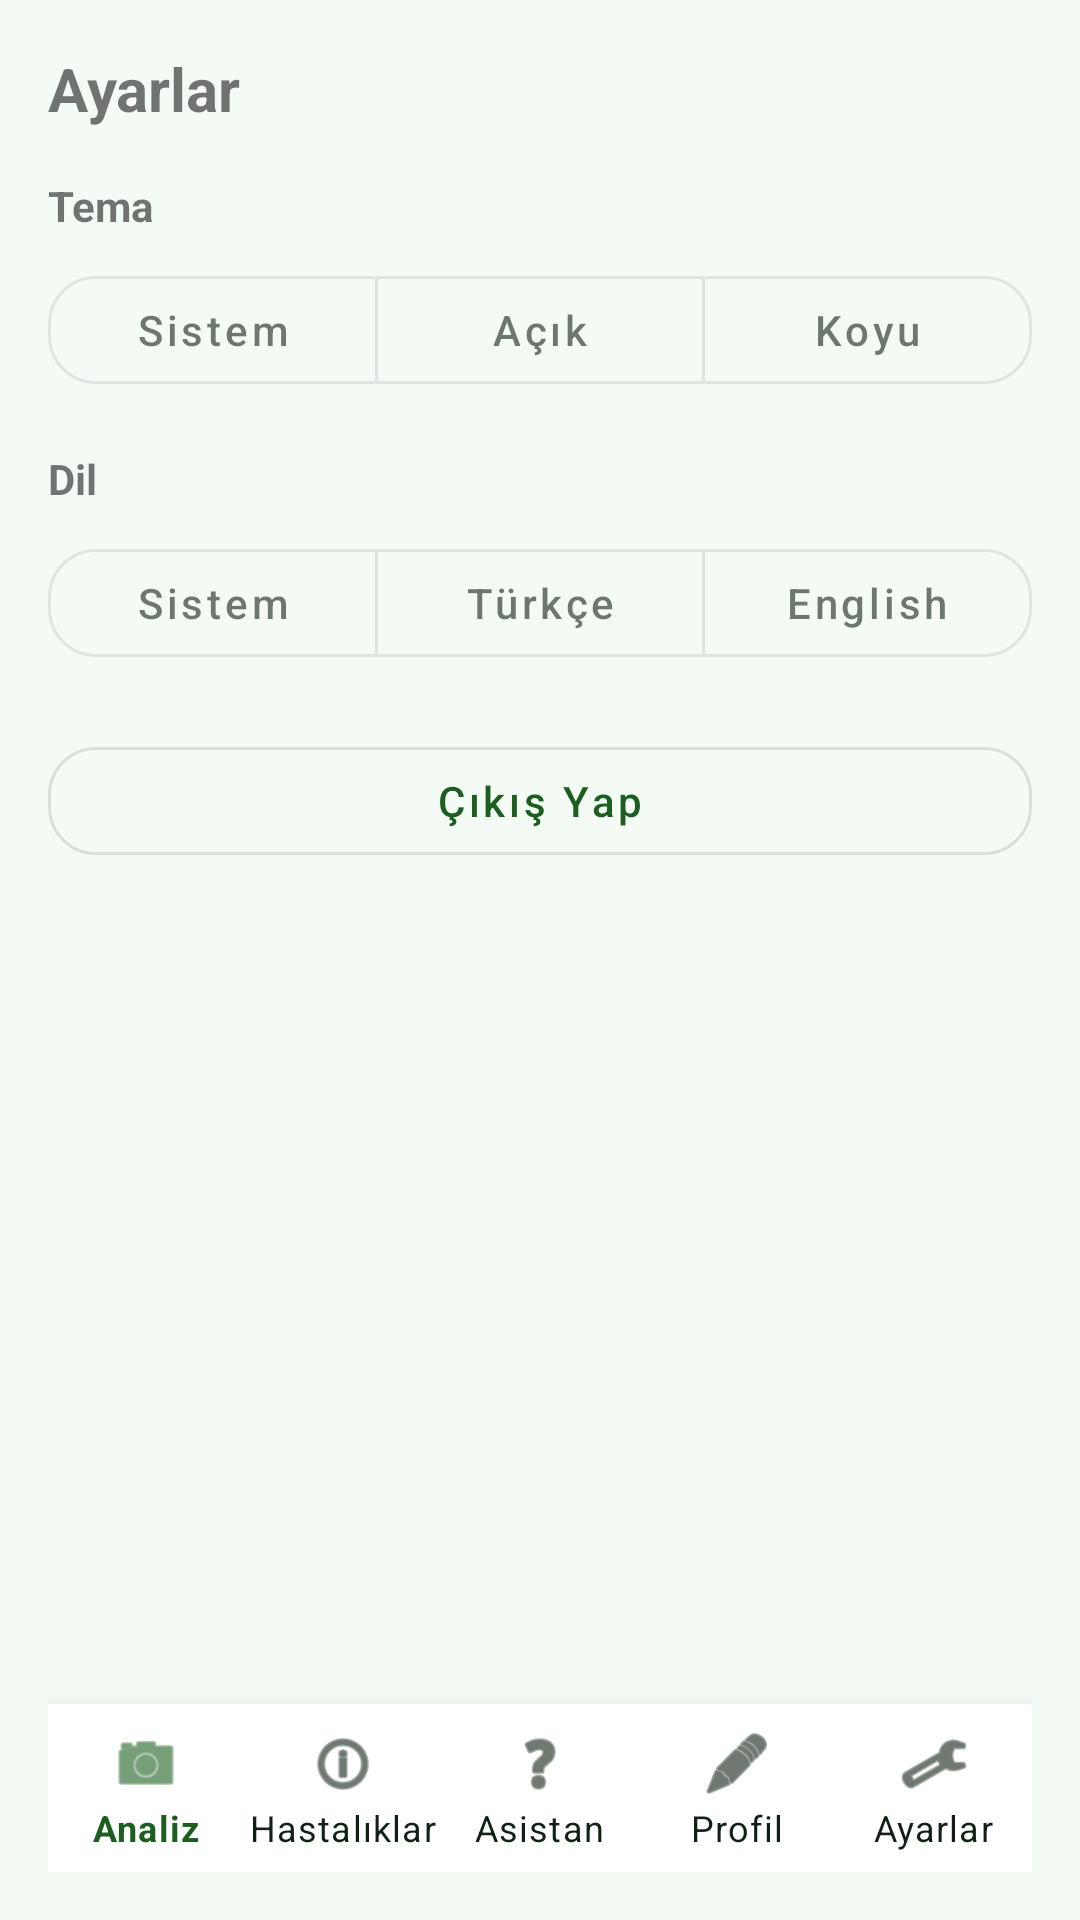

Reconstruct the res/layout file that produces this screen, plus the resources it refers to.
<!-- AndroidManifest.xml: application theme Theme.TezProje -->
<!-- res/layout/activity_settings.xml -->
<?xml version="1.0" encoding="utf-8"?>
<androidx.constraintlayout.widget.ConstraintLayout xmlns:android="http://schemas.android.com/apk/res/android"
    xmlns:app="http://schemas.android.com/apk/res-auto"
    android:layout_width="match_parent"
    android:layout_height="match_parent"
    android:padding="16dp">

    <TextView
        android:id="@+id/titleText"
        android:layout_width="0dp"
        android:layout_height="wrap_content"
        android:text="@string/settings_title"
        android:textSize="20sp"
        android:textStyle="bold"
        app:layout_constraintTop_toTopOf="parent"
        app:layout_constraintStart_toStartOf="parent"
        app:layout_constraintEnd_toEndOf="parent" />

    <TextView
        android:id="@+id/themeLabel"
        android:layout_width="0dp"
        android:layout_height="wrap_content"
        android:layout_marginTop="16dp"
        android:text="@string/settings_theme"
        android:textStyle="bold"
        app:layout_constraintTop_toBottomOf="@id/titleText"
        app:layout_constraintStart_toStartOf="parent"
        app:layout_constraintEnd_toEndOf="parent" />

    <com.google.android.material.button.MaterialButtonToggleGroup
        android:id="@+id/themeToggle"
        android:layout_width="0dp"
        android:layout_height="wrap_content"
        android:layout_marginTop="8dp"
        app:singleSelection="true"
        app:selectionRequired="true"
        app:layout_constraintTop_toBottomOf="@id/themeLabel"
        app:layout_constraintStart_toStartOf="parent"
        app:layout_constraintEnd_toEndOf="parent">

        <com.google.android.material.button.MaterialButton
            android:id="@+id/themeSystem"
            style="@style/Widget.TezProje.Button.Outlined"
            android:layout_width="0dp"
            android:layout_height="wrap_content"
            android:layout_weight="1"
            android:checkable="true"
            android:text="@string/settings_theme_system" />

        <com.google.android.material.button.MaterialButton
            android:id="@+id/themeLight"
            style="@style/Widget.TezProje.Button.Outlined"
            android:layout_width="0dp"
            android:layout_height="wrap_content"
            android:layout_weight="1"
            android:checkable="true"
            android:text="@string/settings_theme_light" />

        <com.google.android.material.button.MaterialButton
            android:id="@+id/themeDark"
            style="@style/Widget.TezProje.Button.Outlined"
            android:layout_width="0dp"
            android:layout_height="wrap_content"
            android:layout_weight="1"
            android:checkable="true"
            android:text="@string/settings_theme_dark" />
    </com.google.android.material.button.MaterialButtonToggleGroup>

    <TextView
        android:id="@+id/langLabel"
        android:layout_width="0dp"
        android:layout_height="wrap_content"
        android:layout_marginTop="16dp"
        android:text="@string/settings_language"
        android:textStyle="bold"
        app:layout_constraintTop_toBottomOf="@id/themeToggle"
        app:layout_constraintStart_toStartOf="parent"
        app:layout_constraintEnd_toEndOf="parent" />

    <com.google.android.material.button.MaterialButtonToggleGroup
        android:id="@+id/langToggle"
        android:layout_width="0dp"
        android:layout_height="wrap_content"
        android:layout_marginTop="8dp"
        app:singleSelection="true"
        app:selectionRequired="true"
        app:layout_constraintTop_toBottomOf="@id/langLabel"
        app:layout_constraintStart_toStartOf="parent"
        app:layout_constraintEnd_toEndOf="parent">

        <com.google.android.material.button.MaterialButton
            android:id="@+id/langSystem"
            style="@style/Widget.TezProje.Button.Outlined"
            android:layout_width="0dp"
            android:layout_height="wrap_content"
            android:layout_weight="1"
            android:checkable="true"
            android:text="@string/settings_language_system" />

        <com.google.android.material.button.MaterialButton
            android:id="@+id/langTr"
            style="@style/Widget.TezProje.Button.Outlined"
            android:layout_width="0dp"
            android:layout_height="wrap_content"
            android:layout_weight="1"
            android:checkable="true"
            android:text="@string/settings_language_tr" />

        <com.google.android.material.button.MaterialButton
            android:id="@+id/langEn"
            style="@style/Widget.TezProje.Button.Outlined"
            android:layout_width="0dp"
            android:layout_height="wrap_content"
            android:layout_weight="1"
            android:checkable="true"
            android:text="@string/settings_language_en" />
    </com.google.android.material.button.MaterialButtonToggleGroup>

    <com.google.android.material.button.MaterialButton
        android:id="@+id/logoutButton"
        style="@style/Widget.TezProje.Button.Outlined"
        android:layout_width="0dp"
        android:layout_height="wrap_content"
        android:layout_marginTop="18dp"
        android:text="@string/settings_logout"
        app:layout_constraintTop_toBottomOf="@id/langToggle"
        app:layout_constraintStart_toStartOf="parent"
        app:layout_constraintEnd_toEndOf="parent" />

    <com.google.android.material.bottomnavigation.BottomNavigationView
        android:id="@+id/bottomNav"
        android:layout_width="0dp"
        android:layout_height="wrap_content"
        app:menu="@menu/bottom_nav_menu"
        app:layout_constraintBottom_toBottomOf="parent"
        app:layout_constraintStart_toStartOf="parent"
        app:layout_constraintEnd_toEndOf="parent" />

</androidx.constraintlayout.widget.ConstraintLayout>
<!-- resources referenced by this layout -->
<resources>
  <string name="settings_language">Dil</string>
  <string name="settings_language_en">English</string>
  <string name="settings_language_system">Sistem</string>
  <string name="settings_language_tr">Türkçe</string>
  <string name="settings_logout">Çıkış Yap</string>
  <string name="settings_theme">Tema</string>
  <string name="settings_theme_dark">Koyu</string>
  <string name="settings_theme_light">Açık</string>
  <string name="settings_theme_system">Sistem</string>
  <string name="settings_title">Ayarlar</string>
  <style name="Widget.TezProje.Button.Outlined" parent="Widget.MaterialComponents.Button.OutlinedButton">
          <item name="shapeAppearance">@style/ShapeAppearance.TezProje.Medium</item>
          <item name="android:textAllCaps">false</item>
      </style>
  <style name="ShapeAppearance.TezProje.Medium" parent="ShapeAppearance.MaterialComponents.MediumComponent">
          <item name="cornerFamily">rounded</item>
          <item name="cornerSize">16dp</item>
      </style>
  <color name="app_primary">#1B5E20</color>
  <color name="app_primary_variant">#0F4D1A</color>
  <color name="app_on_primary">#FFFFFF</color>
  <color name="app_secondary">#2E7D32</color>
  <color name="app_secondary_variant">#1F6A26</color>
  <color name="app_on_secondary">#FFFFFF</color>
  <color name="app_on_background">#102012</color>
  <color name="app_surface">#FFFFFF</color>
  <color name="app_on_surface">#102012</color>
  <color name="app_error">#B3261E</color>
  <color name="app_on_error">#FFFFFF</color>
  <color name="app_background">#F4FBF5</color>
  <style name="Widget.TezProje.Button" parent="Widget.MaterialComponents.Button">
          <item name="shapeAppearance">@style/ShapeAppearance.TezProje.Medium</item>
          <item name="android:textAllCaps">false</item>
          <item name="rippleColor">?attr/colorPrimary</item>
      </style>
  <style name="Widget.TezProje.CardView" parent="Widget.MaterialComponents.CardView">
          <item name="shapeAppearance">@style/ShapeAppearance.TezProje.Large</item>
          <item name="strokeWidth">1dp</item>
          <item name="strokeColor">@color/app_outline</item>
          <item name="cardUseCompatPadding">true</item>
      </style>
  <style name="Widget.TezProje.TextInputLayout" parent="Widget.MaterialComponents.TextInputLayout.OutlinedBox">
          <item name="boxCornerRadiusTopStart">16dp</item>
          <item name="boxCornerRadiusTopEnd">16dp</item>
          <item name="boxCornerRadiusBottomStart">16dp</item>
          <item name="boxCornerRadiusBottomEnd">16dp</item>
          <item name="boxStrokeColor">?attr/colorPrimary</item>
      </style>
  <style name="Widget.TezProje.BottomNavigationView" parent="Widget.MaterialComponents.BottomNavigationView">
          <item name="android:background">?attr/colorSurface</item>
          <item name="itemIconTint">@color/bottom_nav_item_colors</item>
          <item name="itemTextColor">@color/bottom_nav_item_colors</item>
          <item name="itemRippleColor">@color/bottom_nav_item_ripple</item>
          <item name="elevation">8dp</item>
          <item name="labelVisibilityMode">labeled</item>
      </style>
  <style name="ShapeAppearance.TezProje.Large" parent="ShapeAppearance.MaterialComponents.LargeComponent">
          <item name="cornerFamily">rounded</item>
          <item name="cornerSize">24dp</item>
      </style>
  <color name="app_outline">#C7D7C9</color>
</resources>
